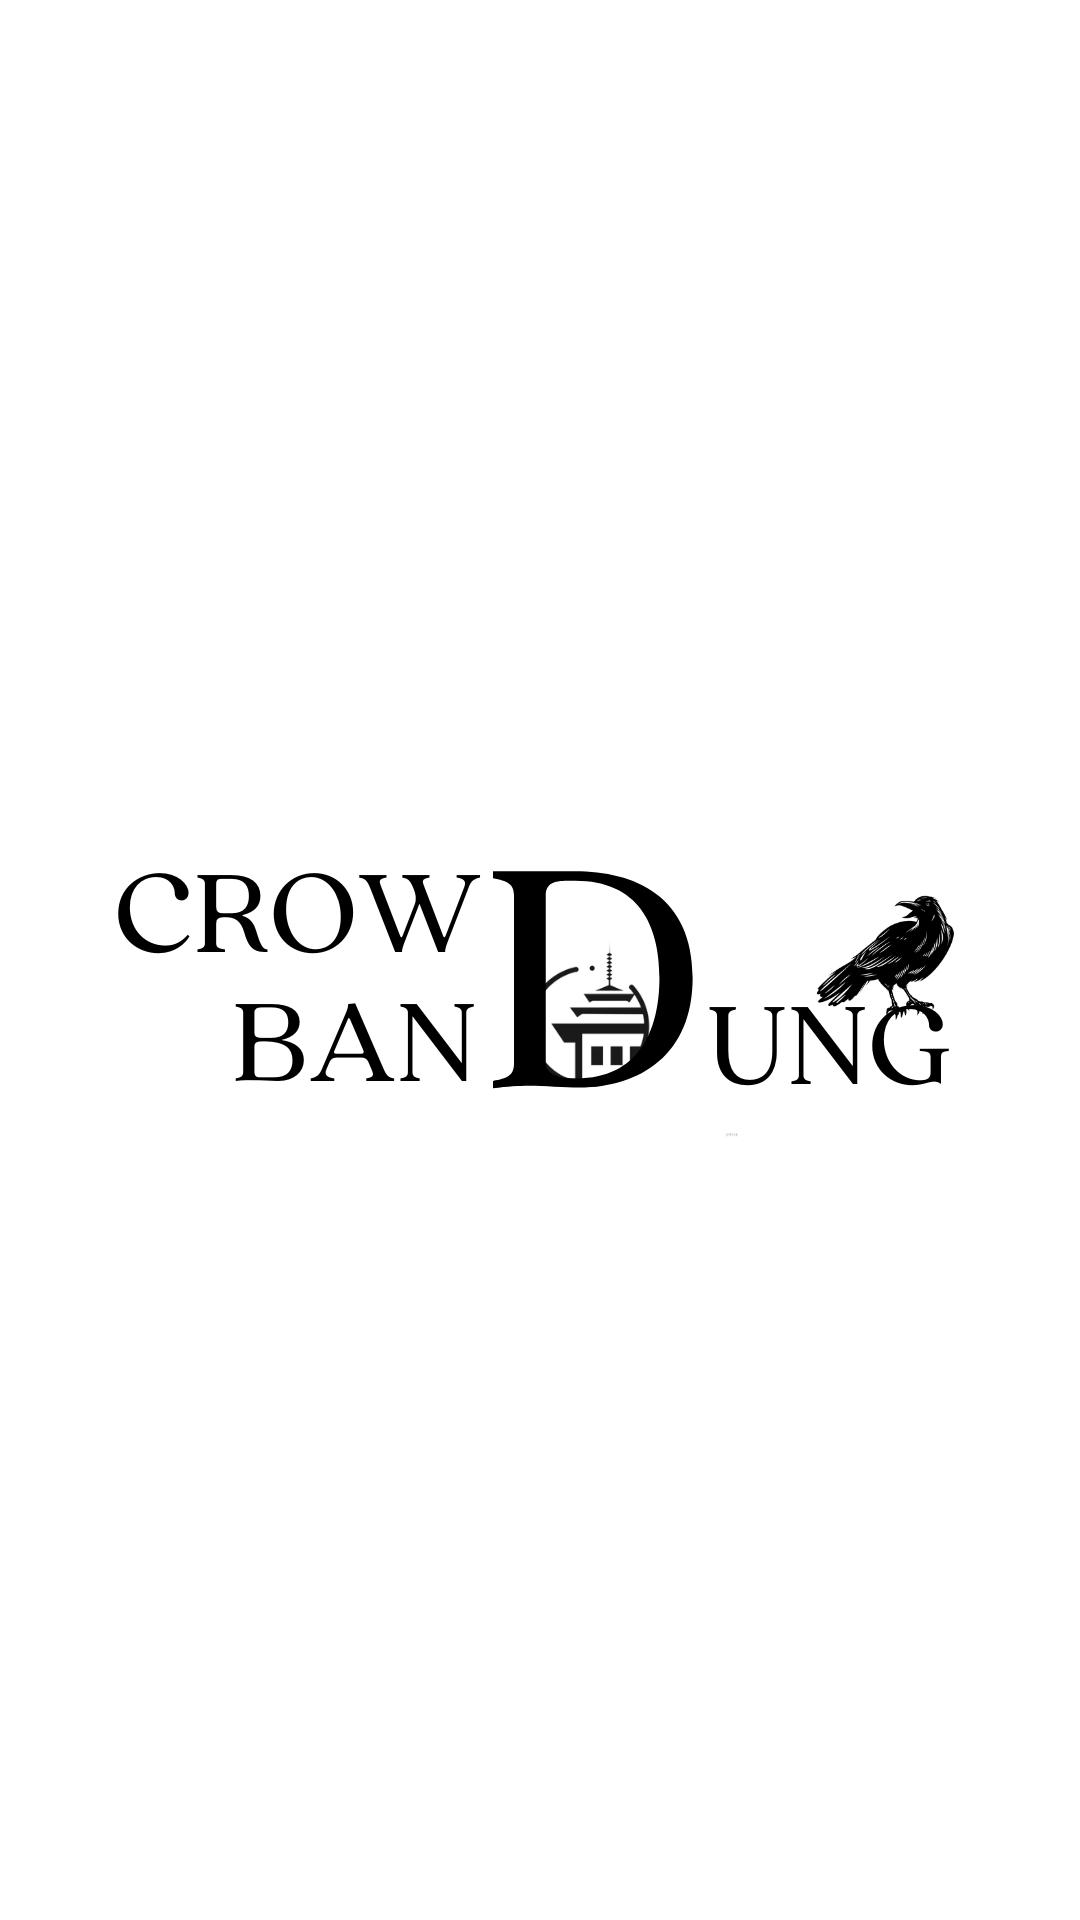

The Android layout XML behind this screen, and the referenced resources:
<!-- AndroidManifest.xml: application theme Theme.CrowdBandung -->
<!-- res/layout/activity_loading_screen.xml -->
<?xml version="1.0" encoding="utf-8"?>
<androidx.constraintlayout.widget.ConstraintLayout xmlns:android="http://schemas.android.com/apk/res/android"
    xmlns:app="http://schemas.android.com/apk/res-auto"
    xmlns:tools="http://schemas.android.com/tools"
    android:layout_width="match_parent"
    android:layout_height="match_parent"
    tools:context=".LoadingScreen">

    <ImageView
        android:id="@+id/imageView"
        android:layout_width="wrap_content"
        android:layout_height="wrap_content"
        app:layout_constraintBottom_toBottomOf="parent"
        app:layout_constraintEnd_toEndOf="parent"
        app:layout_constraintStart_toStartOf="parent"
        app:layout_constraintTop_toTopOf="parent"
        app:srcCompat="@drawable/crowd_bandung" />

</androidx.constraintlayout.widget.ConstraintLayout>
<!-- resources referenced by this layout -->
<resources>
  <!-- drawable crowd_bandung: png bitmap (drawable, 59440 bytes) -->
  <style name="Theme.CrowdBandung" parent="Theme.MaterialComponents.DayNight.DarkActionBar">
          
          <item name="colorPrimary">#333138</item>
          <item name="colorPrimaryVariant">#232125</item>
          <item name="colorOnPrimary">@color/white</item>
          
          <item name="colorSecondary">#46716D</item>
          <item name="colorSecondaryVariant">#1D3535</item>
          <item name="colorOnSecondary">@color/black</item>
          
          <item name="android:statusBarColor">@color/black</item>
          
          <item name="android:windowIsTranslucent">true</item>
      </style>
  <!-- not gathered from this repository: default colours our renderer supplied (Android Studio template values) -->
  <color name="black">#FF000000</color>
  <color name="white">#FFFFFFFF</color>
</resources>
